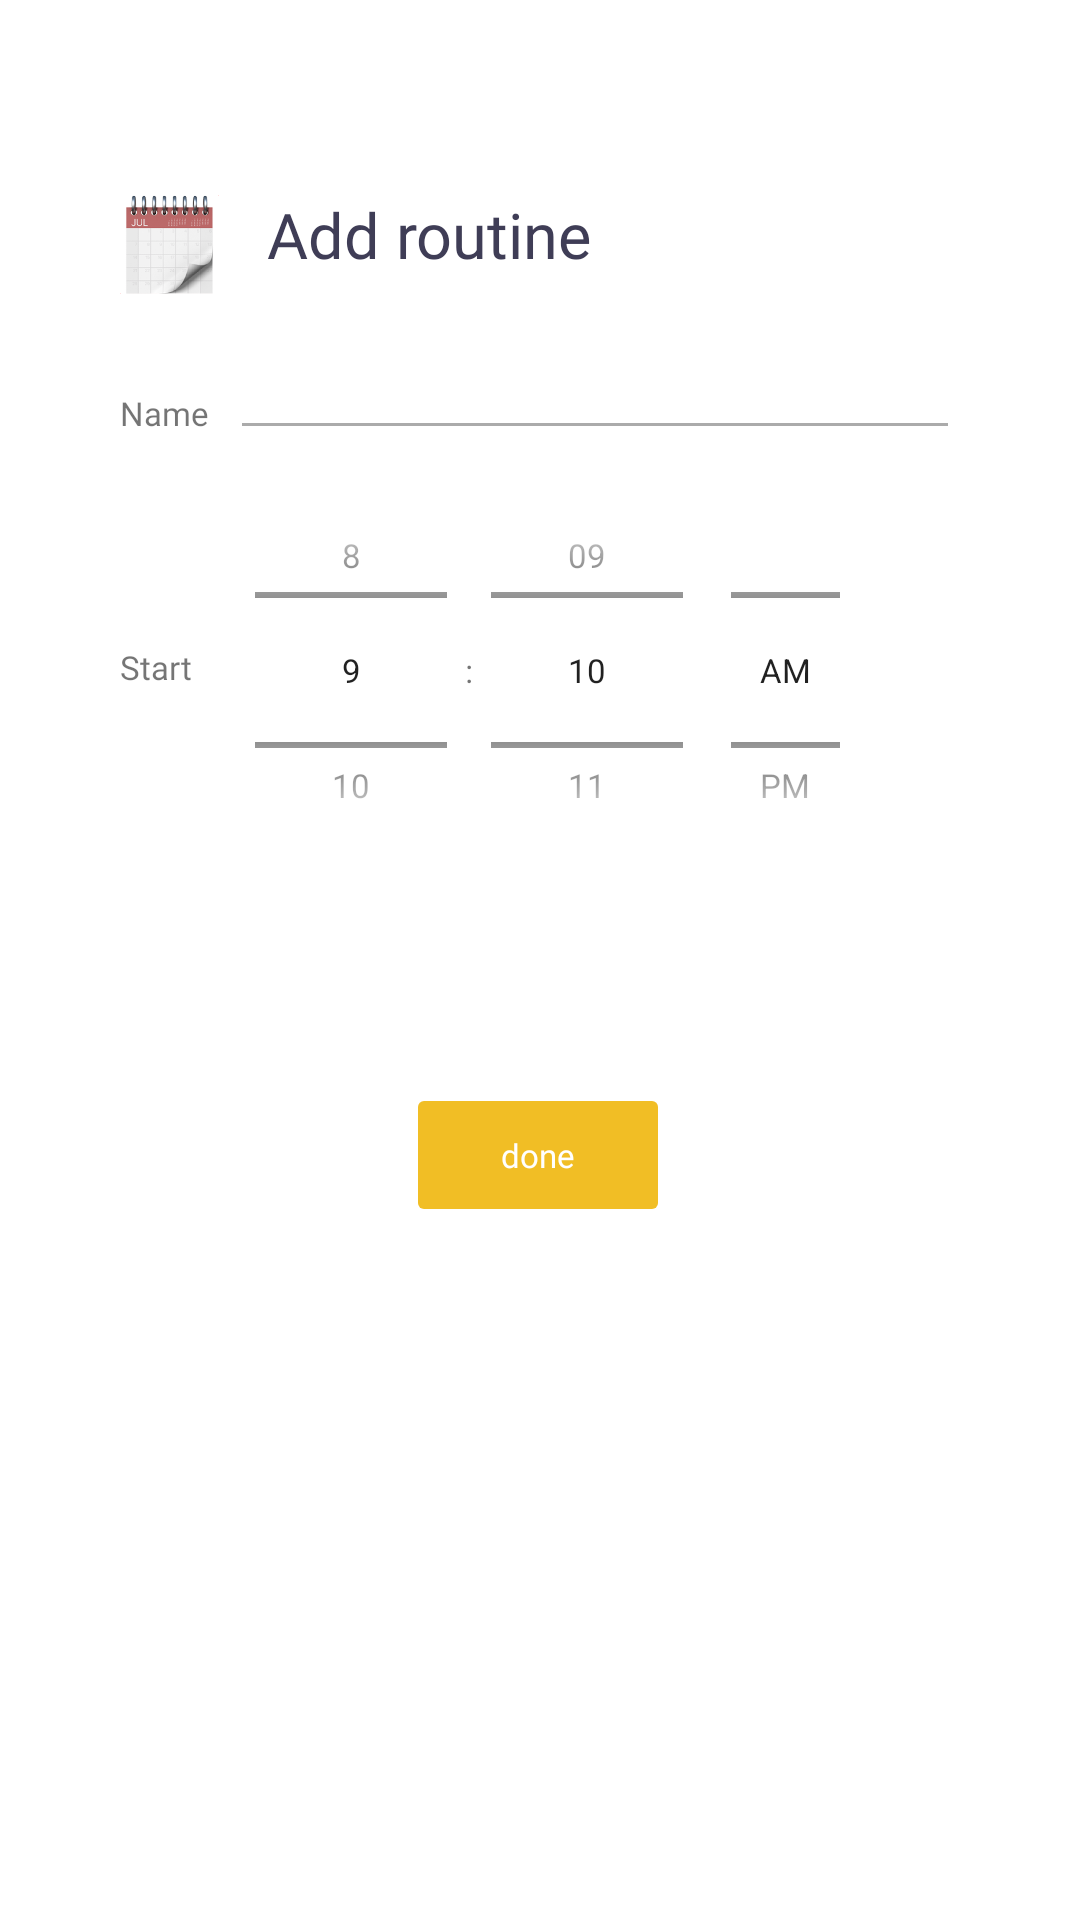

Here is an Android app screen rendered from its layout file. Give the layout XML and the strings, colors and styles it references.
<!-- AndroidManifest.xml: application theme Theme.Rise -->
<!-- res/layout/fragment_add_routine.xml -->
<?xml version="1.0" encoding="utf-8"?>
<ScrollView xmlns:android="http://schemas.android.com/apk/res/android"
    xmlns:app="http://schemas.android.com/apk/res-auto"
    xmlns:tools="http://schemas.android.com/tools"
    android:layout_width="match_parent"
    android:layout_height="match_parent"
    android:fillViewport="true">

    <androidx.constraintlayout.widget.ConstraintLayout xmlns:android="http://schemas.android.com/apk/res/android"
        android:id="@+id/frameLayout5"
        android:layout_width="match_parent"
        android:layout_height="match_parent"
        tools:context=".addRoutineFragment">

        <Button
            android:id="@+id/submitNewRoutine"
            android:layout_width="wrap_content"
            android:layout_height="wrap_content"
            android:layout_marginTop="64dp"
            android:fontFamily="@font/poppins_regular"
            android:stateListAnimator="@null"
            android:text="@string/done"
            android:textAllCaps="false"
            android:textColor="@color/white"
            android:textSize="11sp"
            app:backgroundTint="@color/yellow"
            app:cornerRadius="10dp"
            app:layout_constraintEnd_toEndOf="parent"
            app:layout_constraintHorizontal_bias="0.498"
            app:layout_constraintStart_toStartOf="parent"
            app:layout_constraintTop_toBottomOf="@+id/timePicker"
            app:strokeColor="@color/yellow"
            app:strokeWidth="1dp" />

        <EditText
            android:id="@+id/editRoutineName"
            android:layout_width="0dp"
            android:layout_height="wrap_content"
            android:layout_marginStart="7dp"
            android:layout_marginTop="26dp"
            android:layout_marginEnd="40dp"
            android:backgroundTint="@color/grey"
            android:ems="10"
            android:fontFamily="@font/poppins_regular"
            android:inputType="textPersonName"
            android:textColor="@color/black"
            android:textSize="11sp"
            app:layout_constraintEnd_toEndOf="parent"
            app:layout_constraintStart_toEndOf="@+id/textView7"
            app:layout_constraintTop_toBottomOf="@+id/addRoutineHeader" />

        <ImageView
            android:id="@+id/imageView4"
            android:layout_width="33dp"
            android:layout_height="33dp"
            android:layout_marginStart="40dp"
            android:layout_marginTop="65dp"
            android:src="@mipmap/calendar_emoji_foreground"
            app:layout_constraintStart_toStartOf="parent"
            app:layout_constraintTop_toTopOf="parent" />

        <TextView
            android:id="@+id/addRoutineHeader"
            android:layout_width="0dp"
            android:layout_height="wrap_content"
            android:layout_marginStart="16dp"
            android:layout_marginTop="64dp"
            android:fontFamily="@font/poppins_regular"
            android:text="Add routine"
            android:textColor="@color/black"
            android:textSize="21sp"
            app:layout_constraintEnd_toEndOf="parent"
            app:layout_constraintStart_toEndOf="@+id/imageView4"
            app:layout_constraintTop_toTopOf="parent" />

        <TimePicker
            android:id="@+id/timePicker"
            android:layout_width="227dp"
            android:layout_height="147dp"
            android:layout_marginStart="5dp"
            android:scrollbarSize="2dp"
            android:theme="@style/TimePickerStyle"
            android:timePickerMode="spinner"
            app:layout_constraintStart_toEndOf="@+id/textView5"
            app:layout_constraintTop_toBottomOf="@+id/editRoutineName" />

        <TextView
            android:id="@+id/textView5"
            android:layout_width="wrap_content"
            android:layout_height="wrap_content"
            android:layout_marginStart="40dp"
            android:layout_marginTop="65dp"
            android:fontFamily="@font/poppins_regular"
            android:text="Start"
            android:textSize="11sp"
            app:layout_constraintStart_toStartOf="parent"
            app:layout_constraintTop_toBottomOf="@+id/editRoutineName" />

        <TextView
            android:id="@+id/textView7"
            android:layout_width="wrap_content"
            android:layout_height="wrap_content"
            android:layout_marginStart="40dp"
            android:layout_marginTop="38dp"
            android:fontFamily="@font/poppins_regular"
            android:text="Name"
            android:textSize="11sp"
            app:layout_constraintStart_toStartOf="parent"
            app:layout_constraintTop_toBottomOf="@+id/addRoutineHeader" />

    </androidx.constraintlayout.widget.ConstraintLayout>
</ScrollView>
<!-- resources referenced by this layout -->
<resources>
  <color name="black">#3F3D56</color>
  <color name="grey">#ABABAB</color>
  <color name="white">#FFFFFFFF</color>
  <color name="yellow">#F1BE25</color>
  <!-- mipmap calendar_emoji_foreground: png bitmap (mipmap-hdpi, 28409 bytes) -->
  <string name="done">done</string>
  <style name="TimePickerStyle">
          <item name="android:textSize">11sp</item>
      </style>
  <style name="Theme.Rise" parent="Theme.MaterialComponents.DayNight.DarkActionBar">
          
          <item name="colorPrimary">@color/purple_500</item>
          <item name="colorPrimaryVariant">@color/purple_700</item>
          <item name="colorOnPrimary">@color/white</item>
          
          <item name="colorSecondary">@color/teal_200</item>
          <item name="colorSecondaryVariant">@color/teal_700</item>
          <item name="colorOnSecondary">@color/black</item>
          
          <item name="android:statusBarColor" tools:targetApi="l">?attr/colorPrimaryVariant</item>
          
          <item name="android:popupMenuStyle">@style/popupMenuStyle</item>
  
      </style>
  <color name="purple_500">#FF6200EE</color>
  <color name="purple_700">#FF3700B3</color>
  <color name="teal_200">#FF03DAC5</color>
  <color name="teal_700">#FF018786</color>
  <style name="popupMenuStyle" parent="ThemeOverlay.AppCompat.Light">
          <item name="android:popupBackground">@drawable/custom_popupmenu_background</item>
          <item name="android:textSize">11sp</item>
          <item name="android:fontFamily">@font/poppins_regular</item>
          <item name="android:textColor">@color/black</item>
          <item name="android:colorBackground">#fffaed</item>
          <item name="android:layout_width">wrap_content</item>
          <item name="android:layout_gravity">center</item>
      </style>
  <!-- drawable custom_popupmenu_background (drawable) -->
  <?xml version="1.0" encoding="UTF-8"?>
  <layer-list xmlns:android="http://schemas.android.com/apk/res/android">
      <item >
          <shape
              android:shape="rectangle">
              <solid android:color="#f5f3f0" />
              <corners android:radius="5dp"/>
          </shape>
      </item>
      <item android:right="1dp" android:left="1dp" android:bottom="2dp">
          <shape
              android:shape="rectangle">
              <solid android:color="#fffaed"/>
              <corners android:radius="5dp"/>
          </shape>
      </item>
  </layer-list>
</resources>
